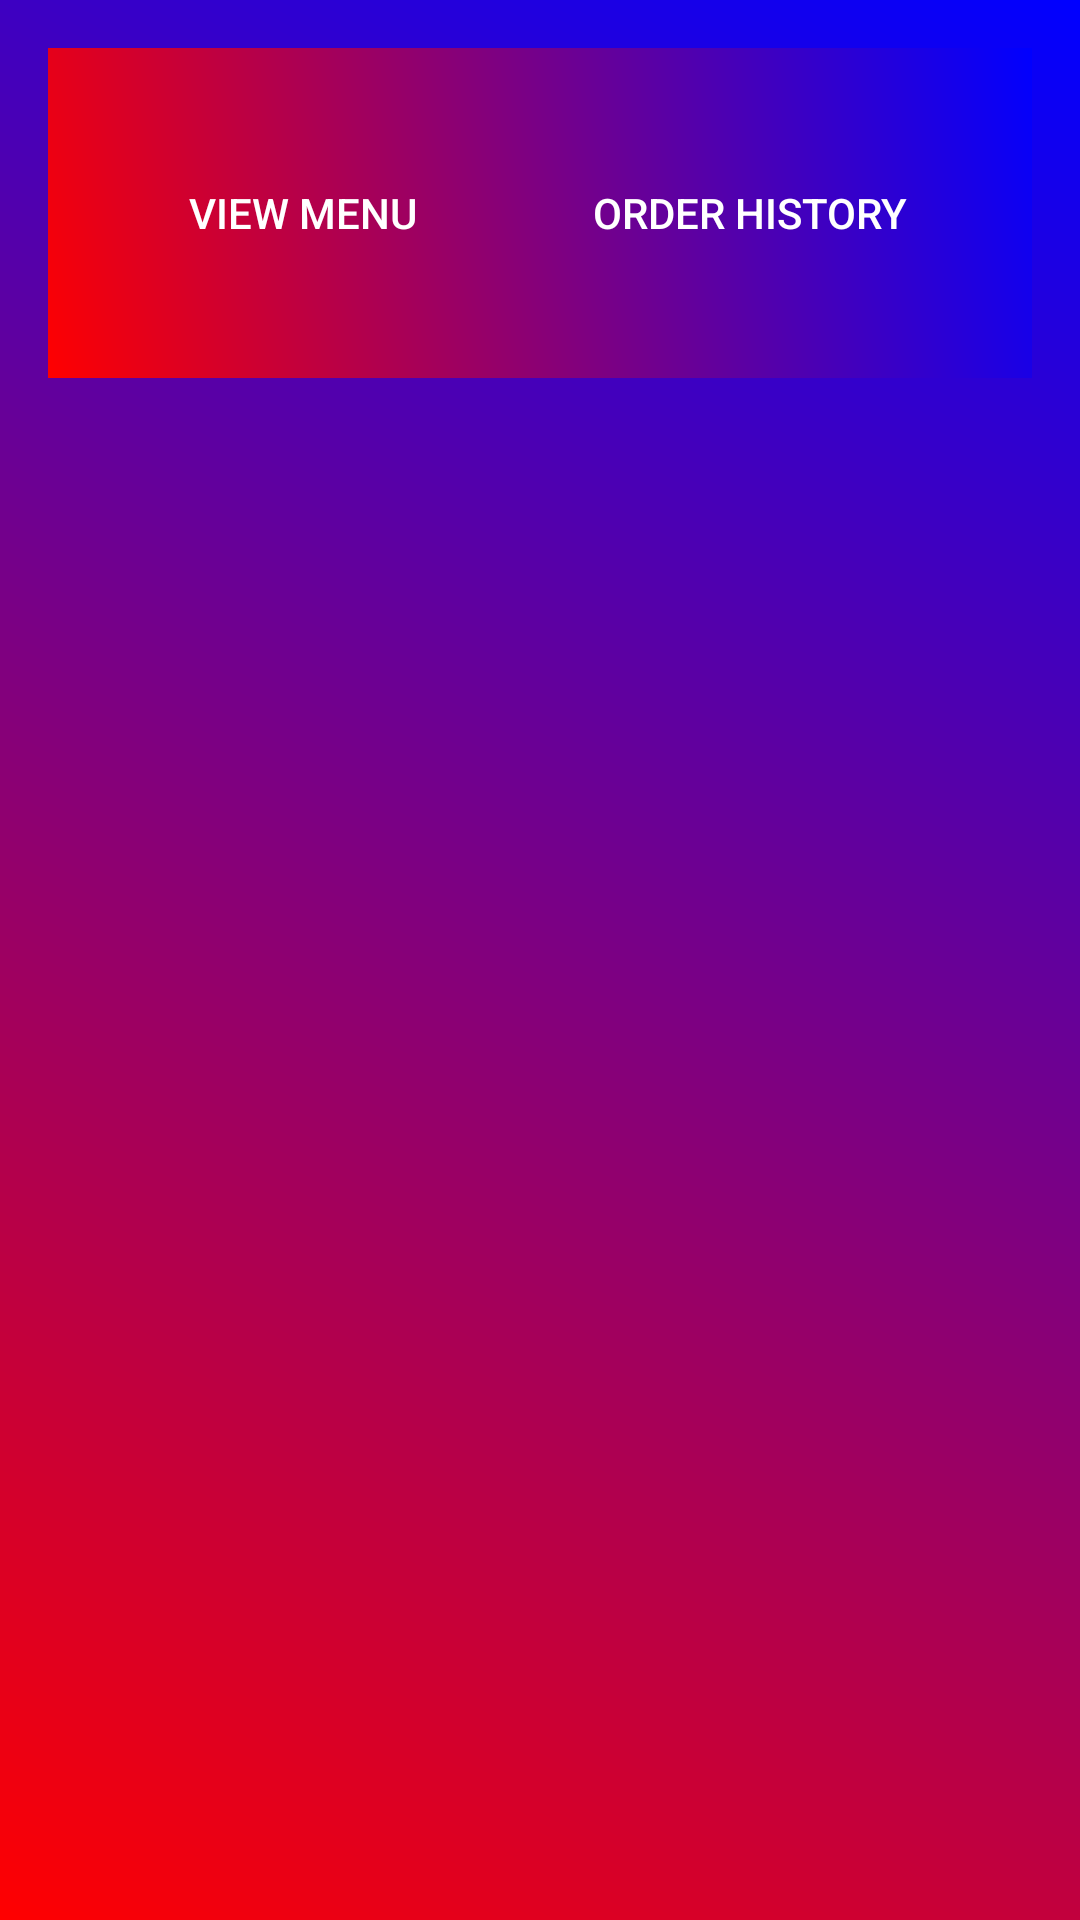

Here is an Android app screen rendered from its layout file. Give the layout XML and the strings, colors and styles it references.
<!-- AndroidManifest.xml: application theme Theme.AppCompat.Light.NoActionBar -->
<!-- res/layout/activity_customer_dashboard.xml -->
<LinearLayout xmlns:android="http://schemas.android.com/apk/res/android"
    android:layout_width="match_parent"
    android:layout_height="match_parent"
    xmlns:tools="http://schemas.android.com/tools"
    android:orientation="vertical"
    android:gravity="center"
    android:padding="16dp"
    android:background="@drawable/layout_background">

    <LinearLayout
        android:background="@drawable/layout_background"
        android:padding="15dp"
        android:weightSum="2"
        android:layout_width="match_parent"
        android:layout_height="wrap_content">

        <Button
            android:id="@+id/btnViewMenu"
            android:layout_width="wrap_content"
            android:layout_height="wrap_content"
            android:layout_margin="16dp"
            android:background="@drawable/btn_background"
            android:text="View Menu"
            android:layout_weight="1"
            android:textColor="@android:color/white"
            android:visibility="visible" />

        <Button
            android:id="@+id/btnOrderHistory"
            android:layout_width="wrap_content"
            android:layout_height="wrap_content"
            android:text="Order History"
            android:layout_weight="1"
            android:textColor="@android:color/white"
            android:background="@drawable/btn_background"
            android:layout_margin="16dp" />


    </LinearLayout>

    <FrameLayout
        android:id="@+id/FL"
        android:layout_width="match_parent"
        android:layout_height="match_parent"/>
</LinearLayout>
<!-- resources referenced by this layout -->
<resources>
  <!-- drawable layout_background (drawable) -->
  <shape xmlns:android="http://schemas.android.com/apk/res/android">
      <gradient
          android:startColor="#FF0000"
          android:endColor="#0000FF"
          android:angle="45" />
  </shape>
</resources>
